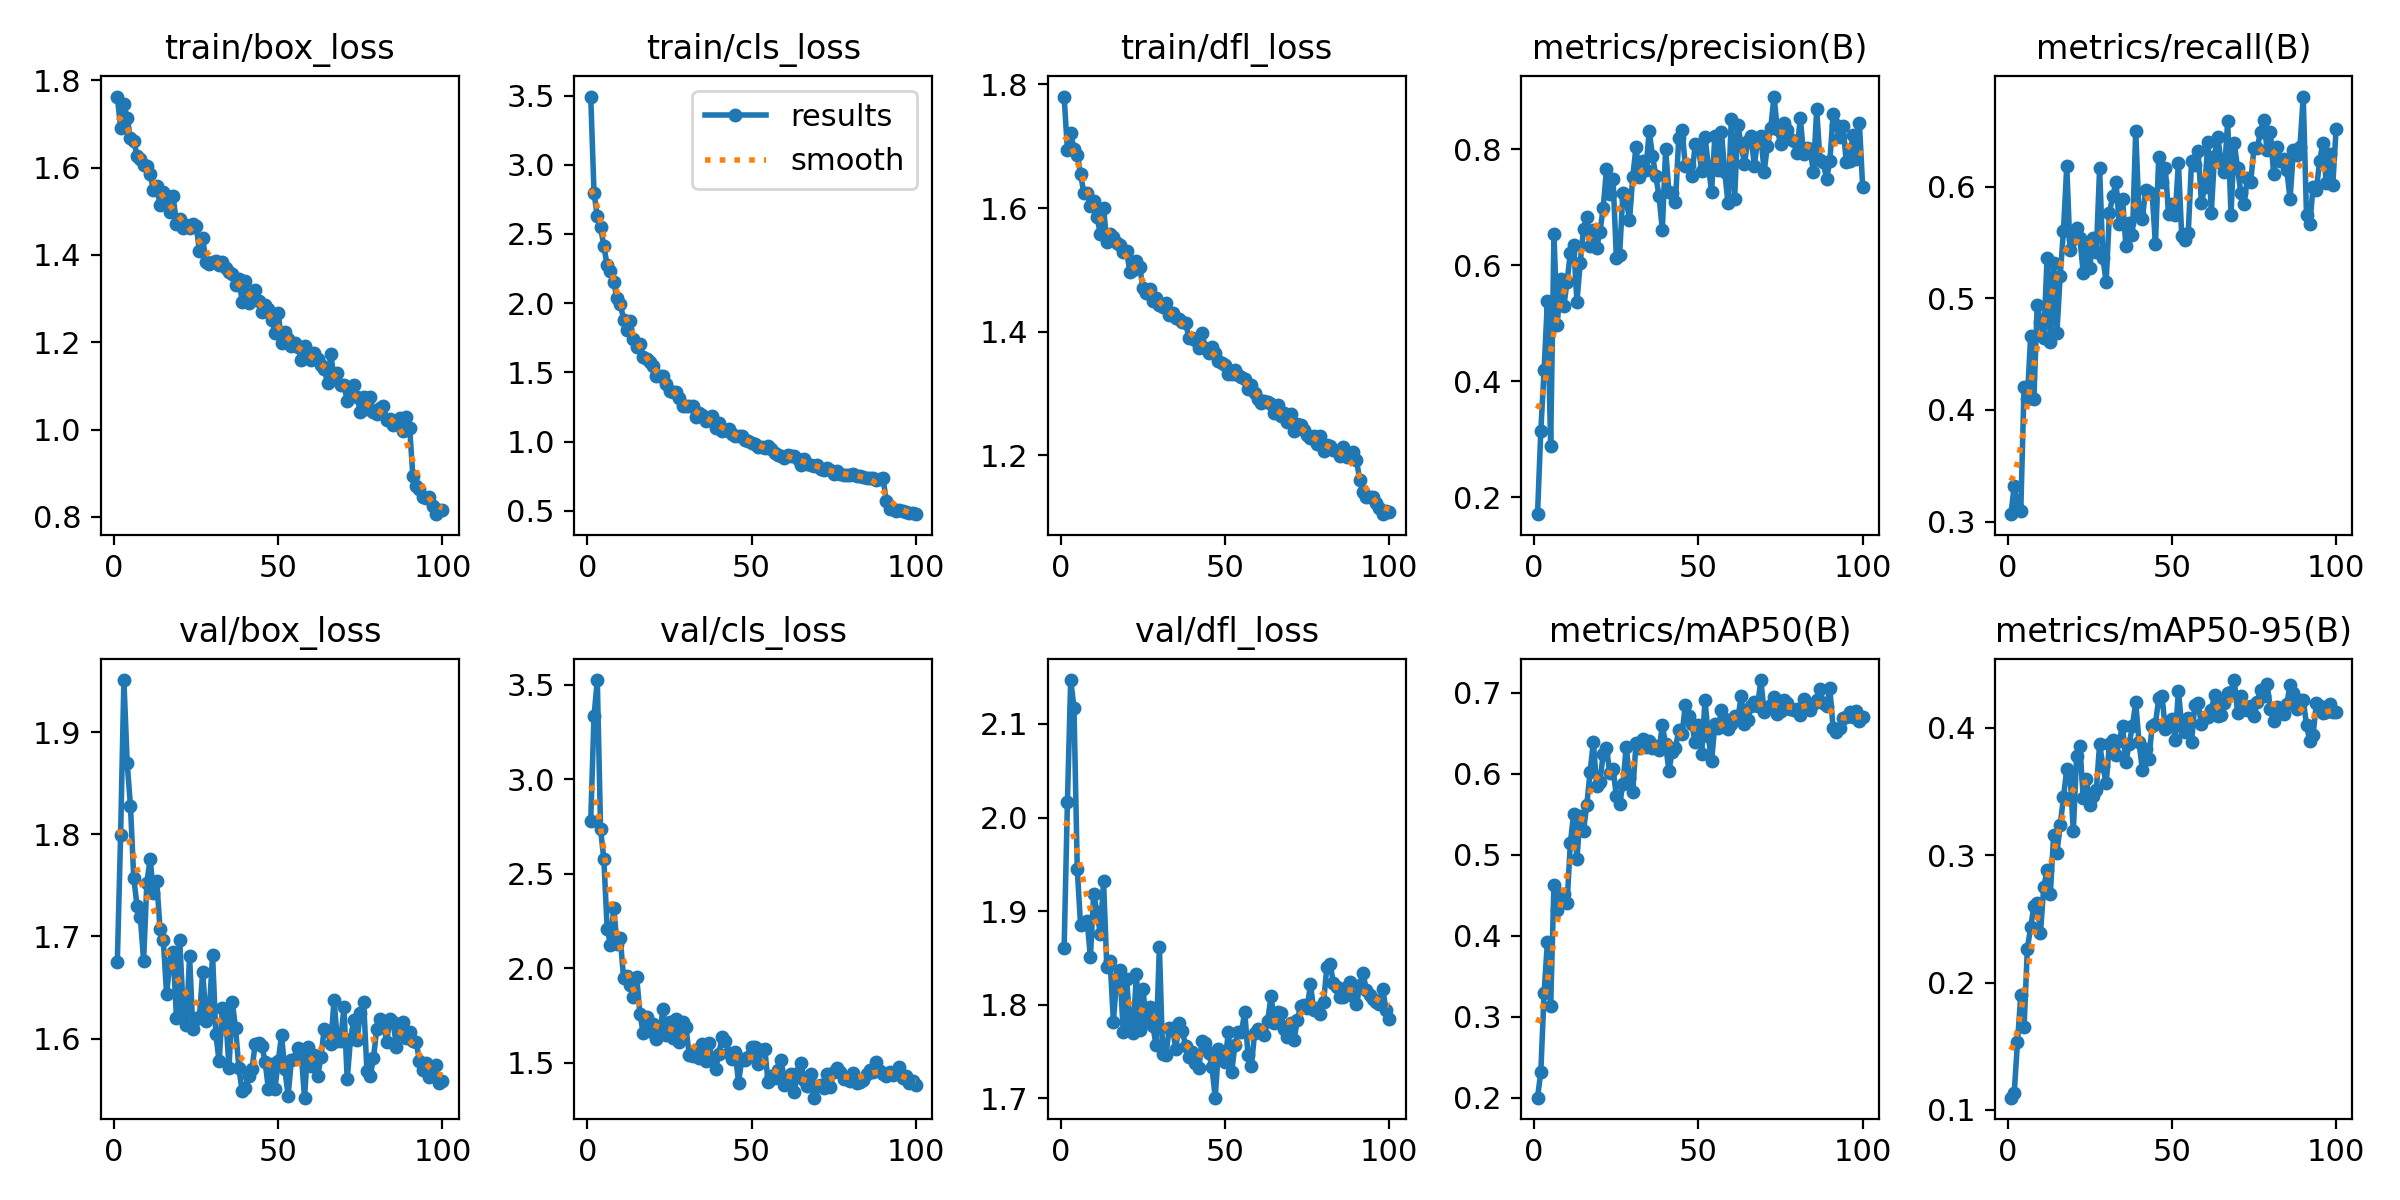

The table this chart was drawn from, first rows:
epoch, time, train/box_loss, train/cls_loss, train/dfl_loss, metrics/precision(B), metrics/recall(B), metrics/mAP50(B), metrics/mAP50-95(B), val/box_loss, val/cls_loss, val/dfl_loss, lr/pg0, lr/pg1, lr/pg2
1, 16.13, 1.763, 3.493, 1.78, 0.171, 0.3066, 0.2, 0.1095, 1.675, 2.78, 1.86, 0.0002758, 0.0002758, 0.0002758
2, 28.21, 1.691, 2.799, 1.695, 0.3149, 0.3314, 0.2319, 0.1133, 1.799, 3.333, 2.016, 0.000548, 0.000548, 0.000548
3, 40.26, 1.746, 2.626, 1.722, 0.4192, 0.3132, 0.3292, 0.1531, 1.951, 3.525, 2.147, 0.0008147, 0.0008147, 0.0008147
4, 52, 1.713, 2.547, 1.696, 0.538, 0.3098, 0.392, 0.1902, 1.87, 2.734, 2.117, 0.0008083, 0.0008083, 0.0008083
5, 63.69, 1.668, 2.414, 1.687, 0.2888, 0.4207, 0.3128, 0.1648, 1.828, 2.577, 1.945, 0.0008, 0.0008, 0.0008
6, 75.18, 1.661, 2.272, 1.656, 0.6534, 0.4099, 0.463, 0.2264, 1.757, 2.209, 1.885, 0.0007918, 0.0007918, 0.0007918
7, 86.62, 1.627, 2.232, 1.624, 0.4965, 0.466, 0.4317, 0.2434, 1.73, 2.125, 1.887, 0.0007835, 0.0007835, 0.0007835
8, 98.09, 1.62, 2.154, 1.625, 0.5759, 0.4101, 0.4481, 0.26, 1.719, 2.318, 1.89, 0.0007753, 0.0007753, 0.0007753
9, 109.7, 1.606, 2.035, 1.604, 0.5291, 0.4944, 0.4519, 0.2627, 1.676, 2.129, 1.851, 0.000767, 0.000767, 0.000767
10, 121.1, 1.605, 1.996, 1.612, 0.572, 0.4793, 0.4404, 0.2391, 1.753, 2.158, 1.918, 0.0007588, 0.0007588, 0.0007588
11, 132.6, 1.586, 1.882, 1.586, 0.622, 0.4648, 0.5144, 0.2753, 1.776, 1.948, 1.899, 0.0007505, 0.0007505, 0.0007505
12, 144.1, 1.549, 1.81, 1.559, 0.6353, 0.5366, 0.5508, 0.2882, 1.742, 1.961, 1.876, 0.0007423, 0.0007423, 0.0007423
13, 155.5, 1.559, 1.868, 1.6, 0.5373, 0.4614, 0.495, 0.2695, 1.754, 1.912, 1.932, 0.000734, 0.000734, 0.000734
14, 167.1, 1.514, 1.74, 1.545, 0.6038, 0.532, 0.5483, 0.3158, 1.708, 1.845, 1.841, 0.0007258, 0.0007258, 0.0007258
15, 179.1, 1.544, 1.683, 1.557, 0.6634, 0.4692, 0.5296, 0.302, 1.696, 1.953, 1.847, 0.0007175, 0.0007175, 0.0007175
16, 190.8, 1.535, 1.708, 1.554, 0.6825, 0.5206, 0.5616, 0.3236, 1.644, 1.756, 1.782, 0.0007093, 0.0007093, 0.0007093
17, 203, 1.498, 1.614, 1.543, 0.6341, 0.5607, 0.6017, 0.3454, 1.674, 1.655, 1.828, 0.0007011, 0.0007011, 0.0007011
18, 215.3, 1.535, 1.596, 1.54, 0.6605, 0.6189, 0.6391, 0.3677, 1.685, 1.74, 1.837, 0.0006928, 0.0006928, 0.0006928
19, 227.1, 1.471, 1.572, 1.528, 0.6302, 0.543, 0.5848, 0.3628, 1.621, 1.668, 1.77, 0.0006846, 0.0006846, 0.0006846
20, 238.6, 1.482, 1.546, 1.531, 0.6576, 0.5531, 0.5903, 0.3188, 1.697, 1.704, 1.828, 0.0006763, 0.0006763, 0.0006763
21, 250.1, 1.461, 1.476, 1.497, 0.6993, 0.5636, 0.6246, 0.3781, 1.631, 1.624, 1.782, 0.0006681, 0.0006681, 0.0006681
22, 262.1, 1.469, 1.475, 1.5, 0.7659, 0.554, 0.6319, 0.3858, 1.613, 1.653, 1.77, 0.0006598, 0.0006598, 0.0006598
23, 273.9, 1.462, 1.472, 1.515, 0.7236, 0.5232, 0.6003, 0.3453, 1.68, 1.784, 1.833, 0.0006516, 0.0006516, 0.0006516
24, 285.7, 1.471, 1.418, 1.505, 0.7484, 0.5452, 0.6055, 0.3597, 1.609, 1.646, 1.773, 0.0006433, 0.0006433, 0.0006433
25, 297.5, 1.466, 1.369, 1.471, 0.6134, 0.5276, 0.5724, 0.3396, 1.619, 1.717, 1.817, 0.0006351, 0.0006351, 0.0006351
26, 308.8, 1.409, 1.357, 1.463, 0.6187, 0.5545, 0.5632, 0.3465, 1.621, 1.632, 1.782, 0.0006268, 0.0006268, 0.0006268
27, 321, 1.439, 1.356, 1.469, 0.7249, 0.5416, 0.587, 0.3511, 1.666, 1.73, 1.798, 0.0006186, 0.0006186, 0.0006186
28, 332.8, 1.384, 1.314, 1.449, 0.7152, 0.6168, 0.6334, 0.3877, 1.618, 1.607, 1.778, 0.0006103, 0.0006103, 0.0006103
29, 344.8, 1.379, 1.259, 1.455, 0.6776, 0.5361, 0.5948, 0.3699, 1.627, 1.718, 1.757, 0.0006021, 0.0006021, 0.0006021
30, 358.3, 1.384, 1.256, 1.444, 0.7524, 0.515, 0.578, 0.3565, 1.682, 1.688, 1.862, 0.0005938, 0.0005938, 0.0005938
31, 370.9, 1.386, 1.259, 1.441, 0.8045, 0.5769, 0.6384, 0.3877, 1.604, 1.538, 1.748, 0.0005856, 0.0005856, 0.0005856
32, 383.3, 1.377, 1.254, 1.446, 0.7527, 0.592, 0.632, 0.3904, 1.578, 1.538, 1.746, 0.0005774, 0.0005774, 0.0005774
33, 395.2, 1.384, 1.178, 1.427, 0.7801, 0.6041, 0.6434, 0.3791, 1.63, 1.568, 1.775, 0.0005691, 0.0005691, 0.0005691
34, 407, 1.371, 1.205, 1.43, 0.7644, 0.5665, 0.6328, 0.3897, 1.622, 1.524, 1.775, 0.0005609, 0.0005609, 0.0005609
35, 418.7, 1.362, 1.196, 1.422, 0.8312, 0.5889, 0.6398, 0.4017, 1.571, 1.601, 1.753, 0.0005526, 0.0005526, 0.0005526
36, 430.4, 1.357, 1.147, 1.42, 0.7888, 0.5471, 0.632, 0.3734, 1.636, 1.509, 1.781, 0.0005444, 0.0005444, 0.0005444
37, 442.5, 1.331, 1.165, 1.416, 0.7547, 0.5673, 0.6346, 0.3873, 1.61, 1.604, 1.772, 0.0005361, 0.0005361, 0.0005361
38, 455.4, 1.346, 1.186, 1.414, 0.7189, 0.5568, 0.6297, 0.4016, 1.571, 1.515, 1.756, 0.0005279, 0.0005279, 0.0005279
39, 467.7, 1.293, 1.097, 1.39, 0.6611, 0.6504, 0.6597, 0.4201, 1.548, 1.464, 1.744, 0.0005196, 0.0005196, 0.0005196
40, 479.5, 1.34, 1.134, 1.39, 0.8001, 0.5758, 0.6361, 0.3889, 1.552, 1.547, 1.749, 0.0005114, 0.0005114, 0.0005114
41, 491.4, 1.29, 1.078, 1.386, 0.726, 0.5714, 0.6038, 0.3673, 1.563, 1.633, 1.738, 0.0005031, 0.0005031, 0.0005031
42, 503.3, 1.302, 1.084, 1.374, 0.725, 0.5968, 0.6266, 0.3831, 1.57, 1.617, 1.732, 0.0004949, 0.0004949, 0.0004949
43, 515.4, 1.32, 1.089, 1.398, 0.7098, 0.5955, 0.6318, 0.376, 1.595, 1.553, 1.761, 0.0004866, 0.0004866, 0.0004866
44, 527.1, 1.294, 1.052, 1.373, 0.8194, 0.5938, 0.654, 0.4012, 1.595, 1.517, 1.759, 0.0004784, 0.0004784, 0.0004784
45, 538.6, 1.269, 1.039, 1.366, 0.8338, 0.5489, 0.6491, 0.4032, 1.593, 1.559, 1.749, 0.0004701, 0.0004701, 0.0004701
46, 550.1, 1.286, 1.04, 1.376, 0.7717, 0.6268, 0.6847, 0.4232, 1.577, 1.394, 1.733, 0.0004619, 0.0004619, 0.0004619
47, 561.9, 1.275, 1.042, 1.365, 0.7737, 0.6044, 0.6714, 0.4252, 1.551, 1.517, 1.701, 0.0004537, 0.0004537, 0.0004537
48, 574.3, 1.252, 1.013, 1.353, 0.7537, 0.6169, 0.6609, 0.3995, 1.575, 1.514, 1.753, 0.0004454, 0.0004454, 0.0004454
49, 586.9, 1.221, 1.005, 1.349, 0.8085, 0.5758, 0.6386, 0.404, 1.551, 1.529, 1.748, 0.0004372, 0.0004372, 0.0004372
50, 598.7, 1.268, 0.9927, 1.346, 0.8032, 0.5847, 0.6601, 0.4068, 1.578, 1.585, 1.739, 0.0004289, 0.0004289, 0.0004289
51, 610.7, 1.199, 0.9829, 1.332, 0.7621, 0.5745, 0.6249, 0.3909, 1.603, 1.582, 1.771, 0.0004207, 0.0004207, 0.0004207
52, 622.3, 1.224, 0.9585, 1.331, 0.821, 0.6216, 0.6911, 0.4291, 1.57, 1.491, 1.728, 0.0004124, 0.0004124, 0.0004124
53, 633.7, 1.208, 0.9618, 1.339, 0.7721, 0.5564, 0.6459, 0.4017, 1.544, 1.567, 1.757, 0.0004042, 0.0004042, 0.0004042
54, 645.2, 1.192, 0.9572, 1.331, 0.7269, 0.5528, 0.6156, 0.3966, 1.579, 1.572, 1.771, 0.0003959, 0.0003959, 0.0003959
55, 656.9, 1.199, 0.9663, 1.327, 0.8225, 0.5588, 0.661, 0.4075, 1.58, 1.395, 1.771, 0.0003877, 0.0003877, 0.0003877
56, 668.5, 1.188, 0.9482, 1.324, 0.7651, 0.6231, 0.6564, 0.3888, 1.591, 1.429, 1.792, 0.0003794, 0.0003794, 0.0003794
57, 680.4, 1.16, 0.9179, 1.308, 0.8299, 0.6199, 0.678, 0.4182, 1.585, 1.417, 1.746, 0.0003712, 0.0003712, 0.0003712
58, 692.5, 1.19, 0.9029, 1.314, 0.7613, 0.6318, 0.6681, 0.4192, 1.542, 1.461, 1.734, 0.0003629, 0.0003629, 0.0003629
59, 704.3, 1.177, 0.8955, 1.301, 0.707, 0.5856, 0.6555, 0.4032, 1.592, 1.513, 1.77, 0.0003547, 0.0003547, 0.0003547
60, 715.7, 1.159, 0.8848, 1.291, 0.8521, 0.5997, 0.6612, 0.4083, 1.573, 1.384, 1.774, 0.0003464, 0.0003464, 0.0003464
... 40 more rows
